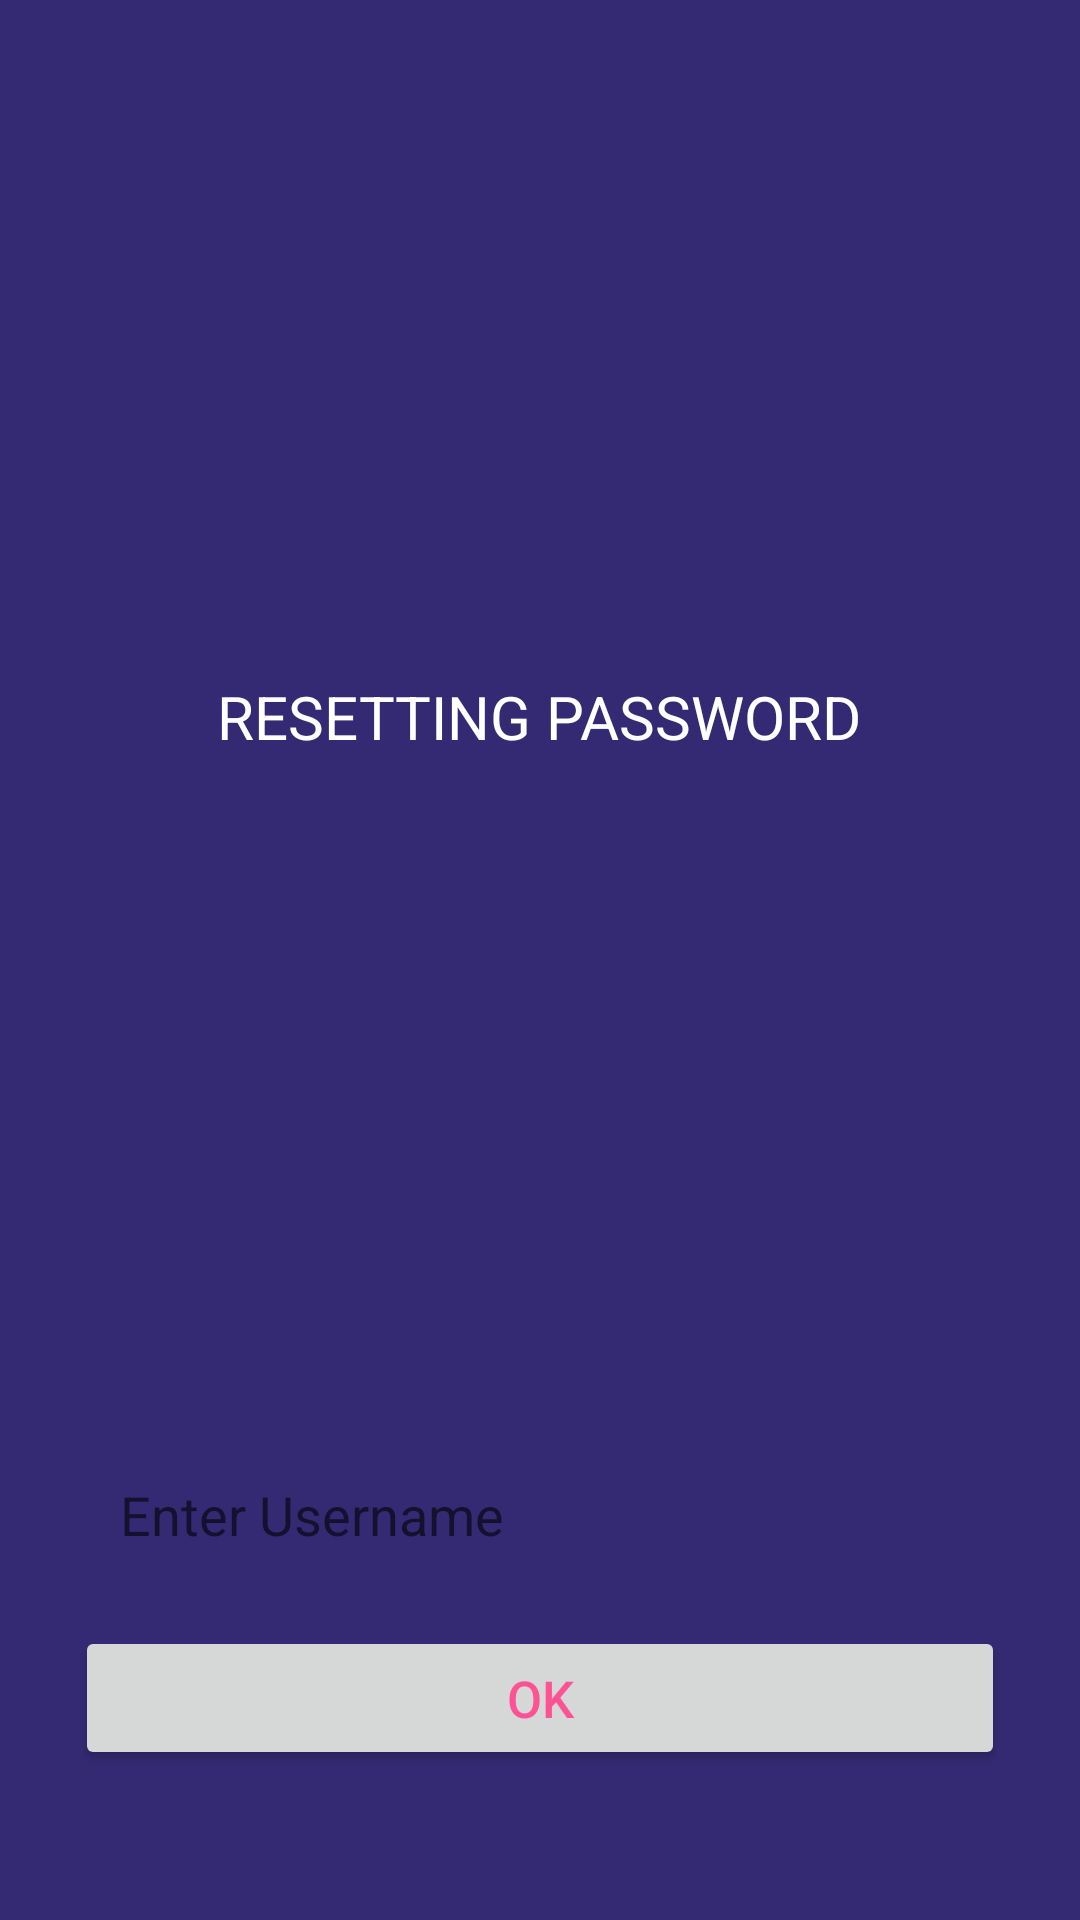

Android layout source for this screen:
<!-- AndroidManifest.xml: application theme AppTheme -->
<!-- res/layout/activity_reset_pass.xml -->
<?xml version="1.0" encoding="utf-8"?>
<RelativeLayout
    xmlns:android="http://schemas.android.com/apk/res/android"
    xmlns:app="http://schemas.android.com/apk/res-auto"
    xmlns:tools="http://schemas.android.com/tools"
    android:layout_width="match_parent"
    android:layout_height="match_parent"
    android:background="#342a73"
    tools:context=".Reset_pass"
   >


    <LinearLayout
        android:layout_width="match_parent"
        android:layout_height="wrap_content"
        android:orientation="vertical"
        android:layout_marginLeft="25dp"
        android:layout_marginRight="25dp"
        android:gravity="center"
        android:layout_alignParentTop="true"
        android:layout_above="@id/input_group">
        <TextView
            android:layout_width="wrap_content"
            android:layout_height="wrap_content"
            android:fontFamily="sans-serif"
            android:text="RESETTING PASSWORD"
            android:textColor="#FFFFFF"
            android:textSize="20sp"/>

    </LinearLayout>


    <LinearLayout
        android:id="@+id/input_group"
        android:layout_width="match_parent"
        android:layout_height="wrap_content"
        android:orientation="vertical"
        android:layout_marginLeft="25dp"
        android:layout_marginRight="25dp"
        android:layout_marginBottom="50dp"
        android:layout_alignParentBottom="true"
        android:gravity="center">

        <EditText
            android:id="@+id/pass_username"
            android:layout_width="match_parent"
            android:layout_height="wrap_content"
            android:background="@drawable/edit_text_top"
            android:hint="Enter Username "
            android:inputType="textPersonName"
            android:padding="15dp" />

        <Button
            android:id="@+id/btn_reset"
            android:layout_width="match_parent"
            android:layout_height="wrap_content"
            android:layout_marginTop="10dp"
            android:text="OK"
            android:textAllCaps="false"
            android:textColor="#FE5295"
            android:textSize="17sp"/>



    </LinearLayout>


</RelativeLayout>
<!-- resources referenced by this layout -->
<resources>
  <style name="AppTheme" parent="Theme.AppCompat.Light.NoActionBar">
          
          
  
  
          <item name="colorControlNormal">@color/colorAccent</item>
          <item name="colorPrimary">@color/colorPrimary</item>
          <item name="colorPrimaryDark">@color/colorPrimaryDark</item>
          <item name="colorAccent">@color/colorAccent</item>
      </style>
  <color name="colorAccent">#039BE5</color>
  <color name="colorPrimary">#26C6DA</color>
  <color name="colorPrimaryDark">#26C6DA</color>
</resources>
